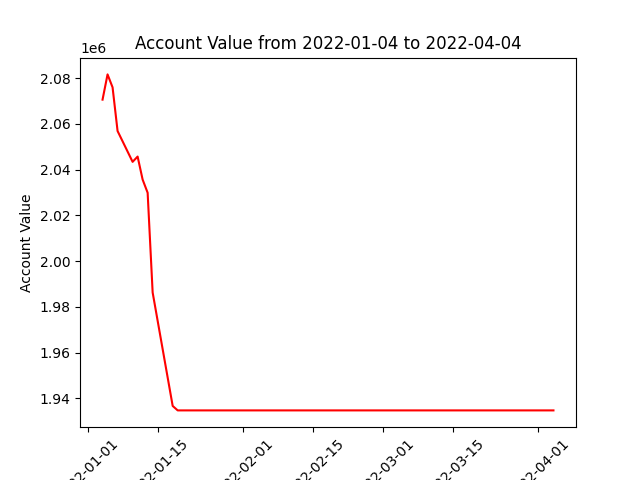

The table this chart was drawn from, first rows:
datadate, account_value
20220104, 2070545
20220105, 2081578
20220106, 2075925
20220107, 2056830
20220110, 2043358
20220111, 2045666
20220112, 2035606
20220113, 2029844
20220114, 1986256
20220118, 1936659
20220119, 1934722
20220120, 1934722
20220121, 1934722
20220124, 1934722
20220125, 1934722
20220126, 1934722
20220127, 1934722
20220128, 1934722
20220131, 1934722
20220201, 1934722
20220202, 1934722
20220203, 1934722
20220204, 1934722
20220207, 1934722
20220208, 1934722
20220209, 1934722
20220210, 1934722
20220211, 1934722
20220214, 1934722
20220215, 1934722
20220216, 1934722
20220217, 1934722
20220218, 1934722
20220222, 1934722
20220223, 1934722
20220224, 1934722
20220225, 1934722
20220228, 1934722
20220301, 1934722
20220302, 1934722
20220303, 1934722
20220304, 1934722
20220307, 1934722
20220308, 1934722
20220309, 1934722
20220310, 1934722
20220311, 1934722
20220314, 1934722
20220315, 1934722
20220316, 1934722
20220317, 1934722
20220318, 1934722
20220321, 1934722
20220322, 1934722
20220323, 1934722
20220324, 1934722
20220325, 1934722
20220328, 1934722
20220329, 1934722
20220330, 1934722
... 3 more rows
